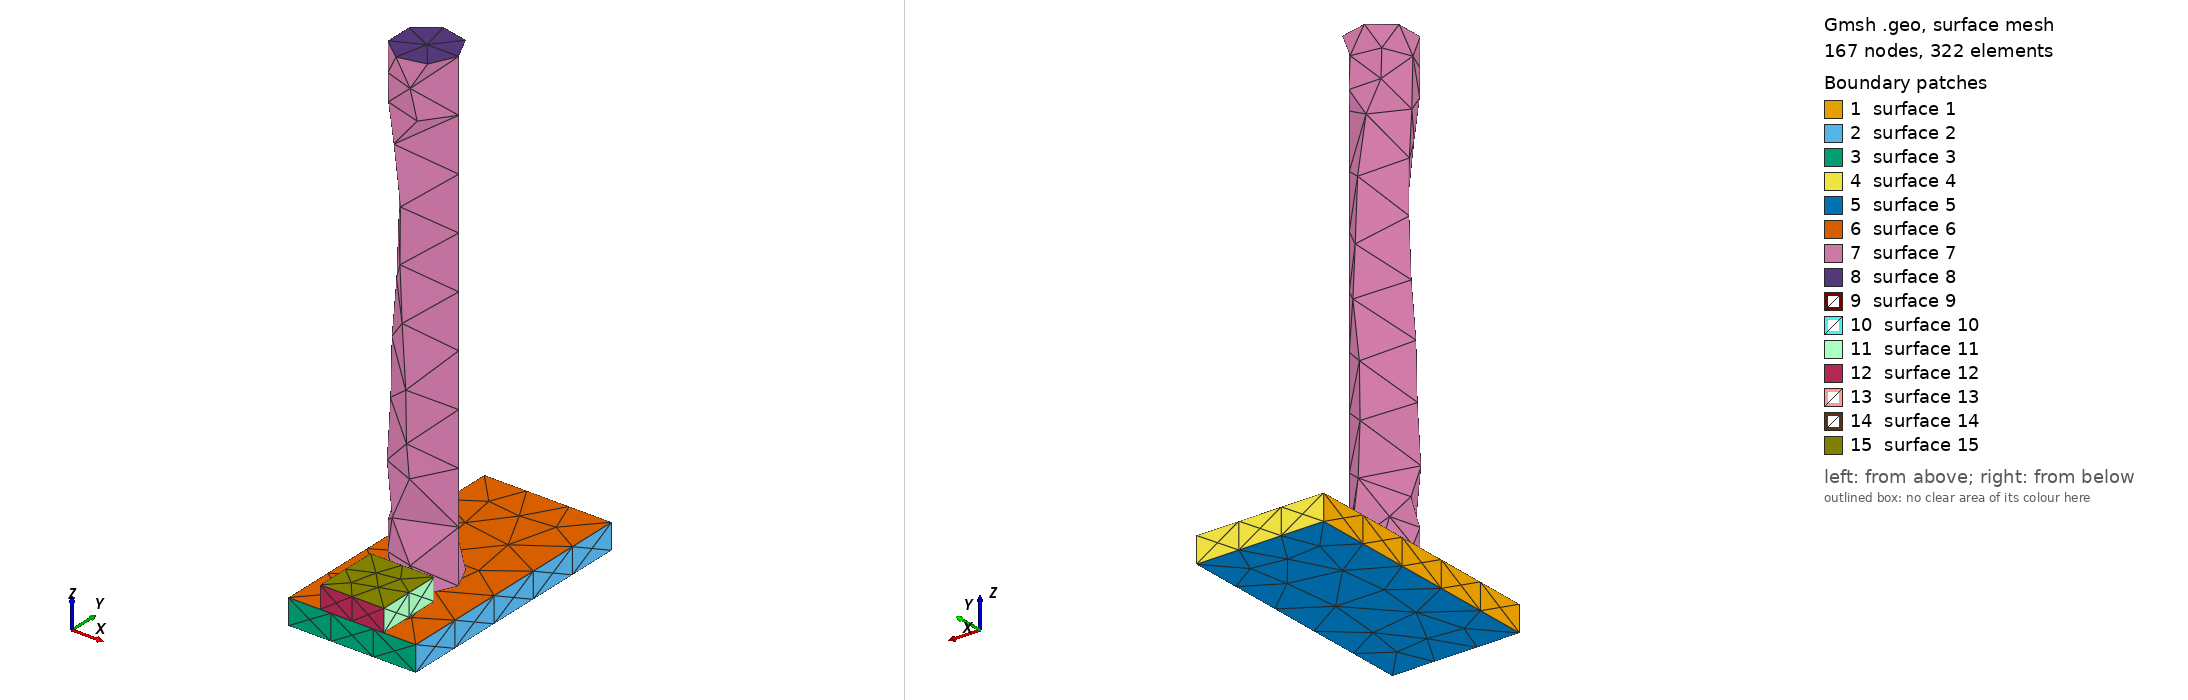

Gmsh geometry script, surface-meshed: 167 nodes, 322 surface elements. Boundary patches (legend numbers): 1 surface 1, 2 surface 2, 3 surface 3, 4 surface 4, 5 surface 5, 6 surface 6, 7 surface 7, 8 surface 8, 9 surface 9, 10 surface 10, 11 surface 11, 12 surface 12, 13 surface 13, 14 surface 14, 15 surface 15. Left view from above one corner, right view from below the opposite corner. The script declares no physical surfaces, so the legend lists its geometric surfaces. The drawing asked Gmsh for element sizes between 1% and 20% of the model's largest extent; the script's own settings can give other sizes.

=== stage_12.geo (drawn) ===
SetFactory("OpenCASCADE");
// AA5083 AFSD remesh stage; coordinates are mm.
Box(1) = {-25.0, 0, 0, 50.0, 100.0, 10.0};
Cylinder(2) = {0, 38.214285714285715, 10.0, 0, 0, 188.0, 12.5};
Box(3) = {-12.5, 0, 10.0, 25.0, 25.714285714285715, 8.704829644321718};
Mesh.CharacteristicLengthMin = 1.0;
Mesh.CharacteristicLengthMax = 2.5;
Physical Volume("plate") = {1};
Physical Volume("rod") = {2};
Physical Volume("bead") = {3};
// Contact and thermal-contact surfaces are identified after import by
// geometric bounding boxes; do not merge volumes at this stage.
// Active volumes: 1, 2, 3
